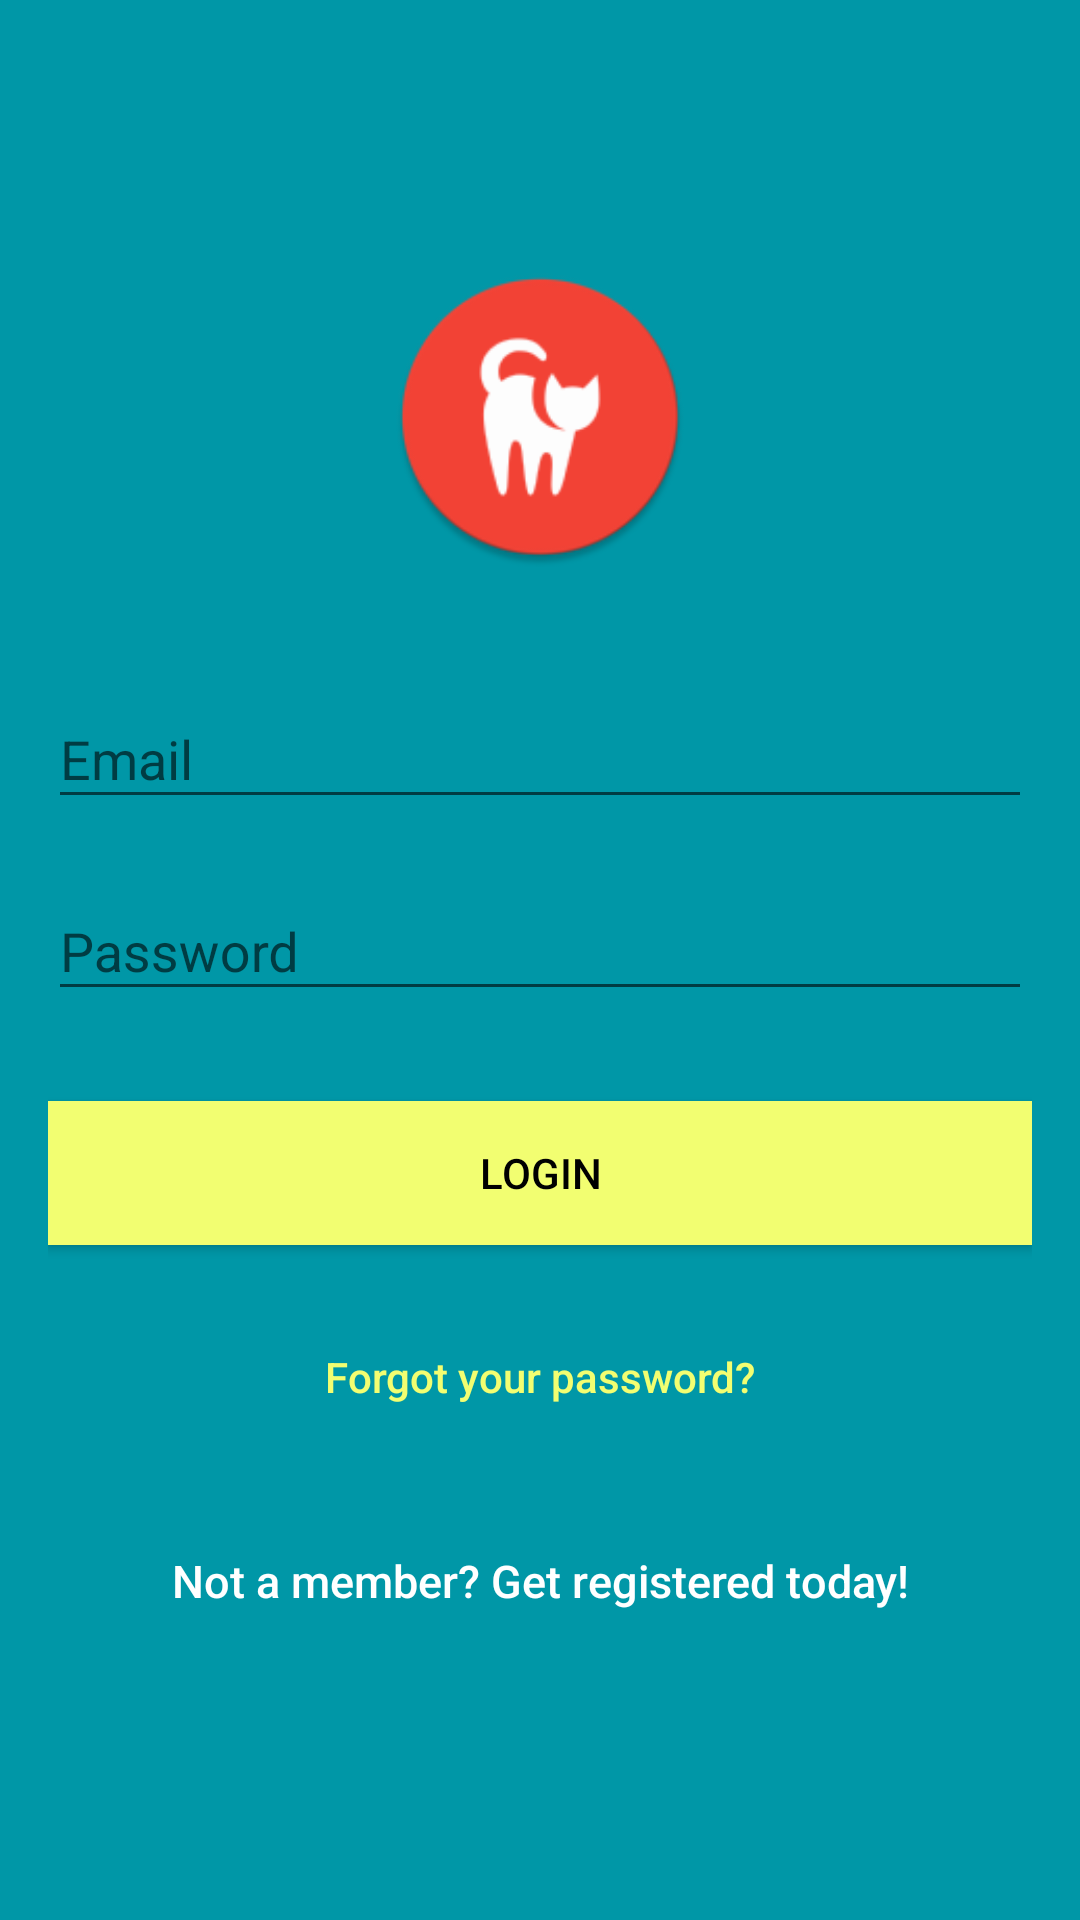

Produce the Android XML layout that renders to this screen, including the resource entries it uses.
<!-- AndroidManifest.xml: application theme MyMaterialTheme -->
<!-- res/layout/activity_sign_in.xml -->
<?xml version="1.0" encoding="utf-8"?>
<android.support.design.widget.CoordinatorLayout xmlns:android="http://schemas.android.com/apk/res/android"
    xmlns:app="http://schemas.android.com/apk/res-auto"
    xmlns:tools="http://schemas.android.com/tools"
    android:layout_width="match_parent"
    android:layout_height="match_parent"
    android:fitsSystemWindows="true"
    tools:context="com.companyname.moviecat.activities.SignInActivity">

    <LinearLayout
        android:layout_width="fill_parent"
        android:layout_height="fill_parent"
        android:background="@color/colorPrimaryDark"
        android:gravity="center"
        android:orientation="vertical"
        android:padding="16dp">


        <ImageView
            android:layout_width="100dp"
            android:layout_height="100dp"
            android:layout_gravity="center_horizontal"
            android:layout_marginBottom="30dp"
            android:src="@drawable/ic_launcher" />

        <android.support.design.widget.TextInputLayout
            android:layout_width="match_parent"
            app:hintTextAppearance="@style/TextAppearance.App.TextInputLayout"
            android:layout_height="wrap_content">

            <EditText
                android:id="@+id/signInUsername"
                android:layout_width="match_parent"
                android:layout_height="wrap_content"
                android:layout_marginBottom="10dp"
                android:hint="Email"
                android:inputType="textEmailAddress"
                android:textColor="@android:color/white"
                android:textColorHint="@android:color/white" />
        </android.support.design.widget.TextInputLayout>

        <android.support.design.widget.TextInputLayout
            android:layout_width="match_parent"
            app:hintTextAppearance="@style/TextAppearance.App.TextInputLayout"
            android:layout_height="wrap_content">

            <EditText
                android:id="@+id/signInPassword"
                android:layout_width="fill_parent"
                android:layout_height="wrap_content"
                android:layout_marginBottom="10dp"
                android:hint="Password"
                android:inputType="textPassword"
                android:textColor="@android:color/white"
                android:textColorHint="@android:color/white" />
        </android.support.design.widget.TextInputLayout>

        

        <Button
            android:id="@+id/signInSignInButton"
            android:layout_width="fill_parent"
            android:layout_height="wrap_content"
            android:layout_marginTop="20dip"
            android:background="@color/onboardingBackground"
            android:text="Login"
            android:textColor="@android:color/black" />

        <Button
            android:id="@+id/signInForgotPassword"
            android:layout_width="fill_parent"
            android:layout_height="wrap_content"
            android:layout_marginTop="20dip"
            android:background="@null"
            android:text="Forgot your password?"
            android:textAllCaps="false"
            android:textColor="@color/onboardingBackground" />

        

        <Button
            android:id="@+id/signInRegisterButton"
            android:layout_width="fill_parent"
            android:layout_height="wrap_content"
            android:layout_marginTop="20dip"
            android:background="@null"
            android:text="Not a member? Get registered today!"
            android:textAllCaps="false"
            android:textColor="@android:color/white"
            android:textSize="15dp" />
    </LinearLayout>

    <ProgressBar
        android:id="@+id/signInProgressBar"
        android:layout_width="30dp"
        android:layout_height="30dp"
        android:layout_gravity="center|bottom"
        android:layout_marginBottom="20dp"
        android:visibility="gone" />
</android.support.design.widget.CoordinatorLayout>
<!-- resources referenced by this layout -->
<resources>
  <color name="colorPrimaryDark">#0097a7</color>
  <color name="onboardingBackground">#f2fe71</color>
  <!-- drawable ic_launcher: png bitmap (drawable-hdpi, 5085 bytes) -->
  <style name="TextAppearance.App.TextInputLayout" parent="@android:style/TextAppearance">
          <item name="android:textColor">@color/md_white_1000</item>
          <item name="android:textSize">14sp</item>
      </style>
  <style name="MyMaterialTheme" parent="MyMaterialTheme.Base">
  
      </style>
  <style name="MyMaterialTheme.Base" parent="Theme.AppCompat.Light.DarkActionBar">
          <item name="windowNoTitle">true</item>
          <item name="windowActionBar">false</item>
          <item name="colorPrimary">@color/colorPrimary</item>
          <item name="colorPrimaryDark">@color/colorPrimaryDark</item>
          <item name="colorAccent">@color/colorAccent</item>
      </style>
  <color name="colorPrimary">#00bcd4</color>
  <color name="colorAccent">#E91E63</color>
</resources>
